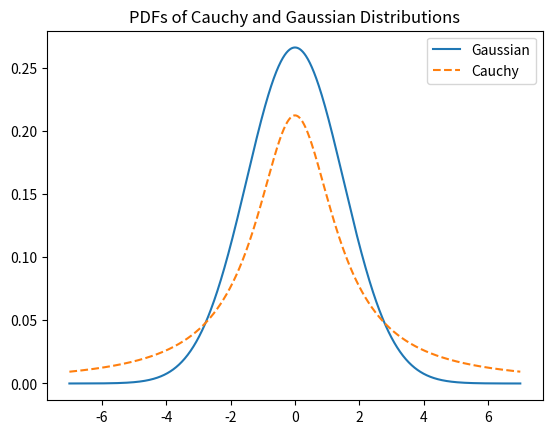

This figure's Python source:
import numpy as np
import scipy.stats as stats
from matplotlib import pyplot as plt 

x=np.arange(-7,7,0.01)
dist = stats.norm(1.5,0.5) 
dist_gaussian = stats.norm.pdf(x,0,1.5) 
dist_cauchy = stats.cauchy.pdf(x,0,1.5) 

plt.figure()
plt.plot(x,dist_gaussian,label='Gaussian')
plt.plot(x,dist_cauchy,ls='--',label='Cauchy')
plt.title('PDFs of Cauchy and Gaussian Distributions')
plt.legend()
plt.savefig('2.png')

